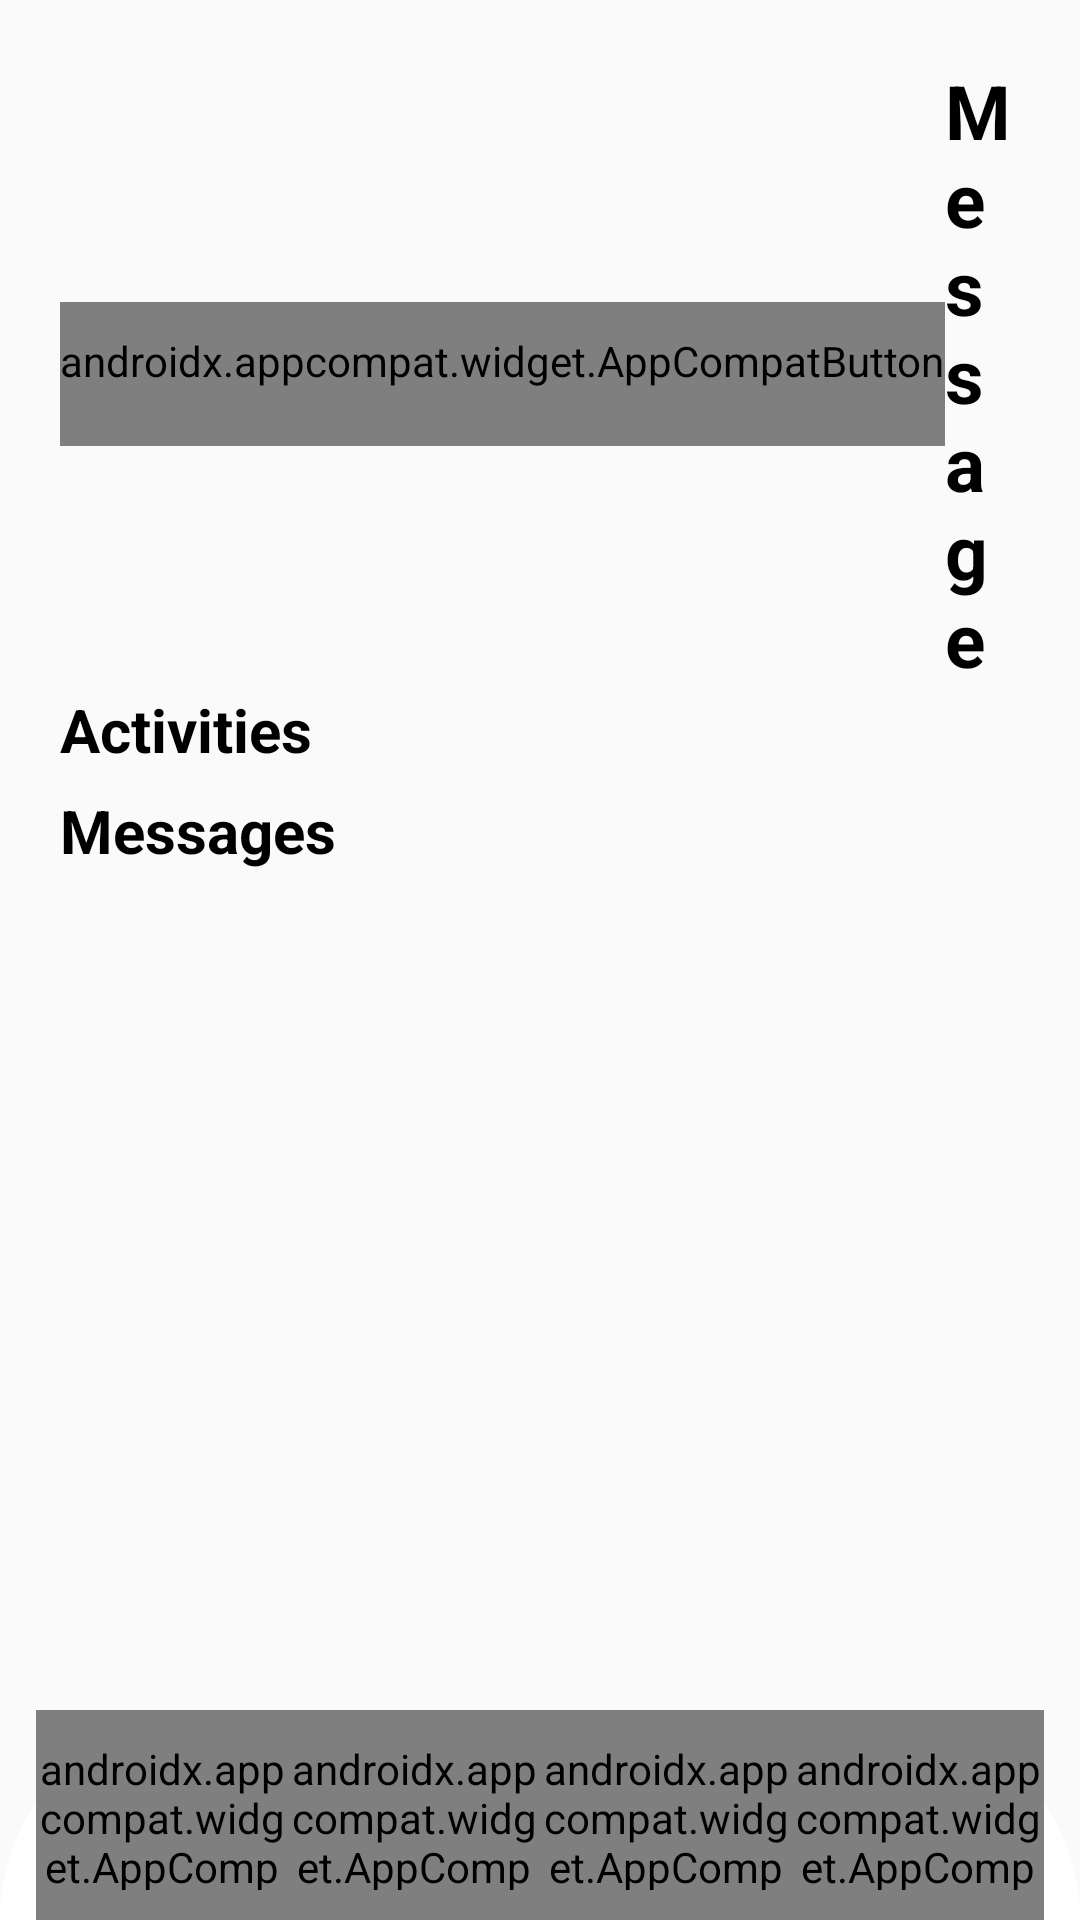

Write the Android layout XML for this screen, with the resource values it uses.
<!-- AndroidManifest.xml: application theme Theme.AppCompat.Light.NoActionBar -->
<!-- res/layout/message_activity.xml -->
<?xml version="1.0" encoding="utf-8"?>
<RelativeLayout xmlns:android="http://schemas.android.com/apk/res/android"
    xmlns:app="http://schemas.android.com/apk/res-auto"
    android:layout_width="match_parent"
    android:layout_height="match_parent"
    android:id="@+id/message_container">
    <LinearLayout
        android:layout_width="match_parent"
        android:layout_height="match_parent"
        android:orientation="vertical"
        android:padding="20dp"
        android:weightSum="5">
        <androidx.appcompat.widget.Toolbar
            android:id="@+id/message_toolbar"
            android:layout_width="match_parent"
            android:layout_height="wrap_content"
            android:minHeight="?attr/actionBarSize"
            android:elevation="4dp"
            app:contentInsetStart="-10dp">
            <androidx.appcompat.widget.AppCompatButton
                android:layout_width="wrap_content"
                android:layout_height="wrap_content"
                android:gravity="start|center_vertical"
                android:id="@+id/back_message"
                android:text="@string/back_ic"
                android:outlineAmbientShadowColor="@color/black"
                android:fontFamily="@font/fa_solid_900"
                style="?android:attr/borderlessButtonStyle"/>
            <TextView
                android:layout_width="wrap_content"
                android:layout_height="wrap_content"
                android:text="Message"
                android:textSize="25dp"
                android:textStyle="bold"
                android:layout_gravity="center"
                android:textColor="@color/black"/>

        </androidx.appcompat.widget.Toolbar>
        <TextView
            android:layout_width="match_parent"
            android:layout_height="wrap_content"
            android:text="Activities"
            android:textSize="20dp"
            android:textStyle="bold"
            android:textColor="@color/black"/>

        <androidx.recyclerview.widget.RecyclerView
            android:id="@+id/stories_container"
            android:layout_width="match_parent"
            android:layout_height="wrap_content"
            android:fillViewport="true"
            android:layout_weight="0.1"/>

        <TextView
            android:layout_width="match_parent"
            android:layout_height="wrap_content"
            android:text="Messages"
            android:textSize="20dp"
            android:textStyle="bold"
            android:textColor="@color/black"/>

        <androidx.recyclerview.widget.RecyclerView
            android:id="@+id/message_list_container"
            android:layout_width="match_parent"
            android:layout_height="0dp"
            android:layout_weight="4.5" />
    </LinearLayout>
    <include
        android:id="@+id/toolbar"
        layout="@layout/custom_toolbar"
        android:layout_width="match_parent"
        android:layout_height="70dp"
        android:layout_alignParentBottom="true"/>
</RelativeLayout>
<!-- res/layout/custom_toolbar.xml (included above) -->
<?xml version="1.0" encoding="utf-8"?>
<LinearLayout xmlns:android="http://schemas.android.com/apk/res/android"
    android:layout_width="match_parent"
    android:layout_height="?attr/actionBarSize"
    xmlns:app="http://schemas.android.com/apk/res-auto"
    android:background="@drawable/toolbar_background"
    android:paddingHorizontal="12dp"
    android:gravity="center"
    android:orientation="horizontal"
    android:weightSum="4">

    <androidx.appcompat.widget.AppCompatButton
        android:id="@+id/icon_home"
        android:layout_width="wrap_content"
        android:layout_height="wrap_content"
        android:contentDescription="@string/home"
        android:fontFamily="@font/fa_solid_900"
        android:text="@string/home_ic"
        android:textColor="@color/black"
        android:textSize="20dp"
        android:gravity="center"
        android:layout_weight="1"
        style="?android:attr/borderlessButtonStyle"/>
    <androidx.appcompat.widget.AppCompatButton
        android:id="@+id/icon_favorite"
        android:layout_width="wrap_content"
        android:layout_height="wrap_content"
        android:contentDescription="@string/favorite"
        android:fontFamily="@font/fa_solid_900"
        android:text="@string/heart_ic"
        android:textColor="@color/black"
        android:textSize="20dp"
        android:gravity="center"
        android:layout_weight="1"
        style="?android:attr/borderlessButtonStyle"/>
    <androidx.appcompat.widget.AppCompatButton
        android:id="@+id/icon_chat"
        android:layout_width="wrap_content"
        android:layout_height="wrap_content"
        android:contentDescription="@string/chat"
        android:fontFamily="@font/fa_solid_900"
        android:text="@string/chat_ic"
        android:textColor="@color/black"
        android:textSize="20dp"
        android:gravity="center"
        android:layout_weight="1"
        style="?android:attr/borderlessButtonStyle"/>
    <androidx.appcompat.widget.AppCompatButton
        android:id="@+id/icon_profile"
        android:layout_width="wrap_content"
        android:layout_height="wrap_content"
        android:contentDescription="@string/profile"
        android:fontFamily="@font/fa_solid_900"
        android:text="@string/profile_ic"
        android:textColor="@color/black"
        android:textSize="20dp"
        android:gravity="center"
        android:layout_weight="1"
        style="?android:attr/borderlessButtonStyle"/>
</LinearLayout>
<!-- resources referenced by this layout -->
<resources>
  <color name="black">#FF000000</color>
  <!-- drawable toolbar_background (drawable) -->
  <?xml version="1.0" encoding="utf-8"?>
  <shape xmlns:android="http://schemas.android.com/apk/res/android">
      <solid android:color="@color/white"/>
      <corners android:topLeftRadius="100dp" android:topRightRadius="100dp"/> 
  </shape>
  <string name="back_ic">\uf060</string>
  <string name="chat">Chat</string>
  <string name="chat_ic">\uf086</string>
  <string name="favorite">Favorite</string>
  <string name="heart_ic">\uf004</string>
  <string name="home">Home</string>
  <string name="home_ic">\uf015</string>
  <string name="profile">Profile</string>
  <string name="profile_ic">\uf007</string>
  <color name="white">#FFFFFFFF</color>
</resources>
